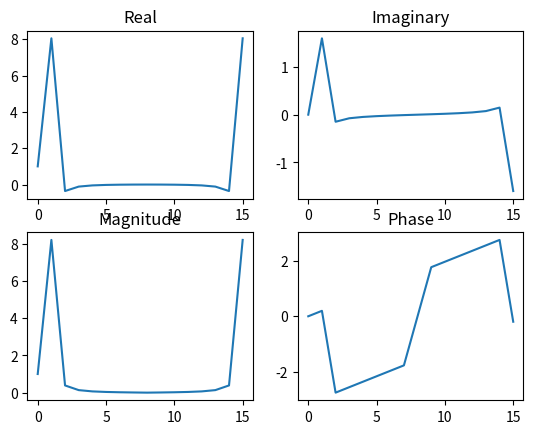

Python code for this plot:
# @Author: ibanrohazz
# This program will take an array of data points and return the Discrete Fourier Transform of the data
# It will also plot the real, imaginary, magnitude, and phase of the DFT

import numpy as np
import matplotlib.pyplot as plt

def DFT(data):
    return np.fft.fft(data)

def plotDFT(data):
    dft = DFT(data)
    real = dft.real
    imag = dft.imag
    mag = np.abs(dft)
    phase = np.angle(dft)
    
    plt.figure()
    plt.subplot(221)
    plt.plot(real)
    plt.title('Real')
    plt.subplot(222)
    plt.plot(imag)
    plt.title('Imaginary')
    plt.subplot(223)
    plt.plot(mag)
    plt.title('Magnitude')
    plt.subplot(224)
    plt.plot(phase)
    plt.title('Phase')
    plt.show()
    
# Question 2 Data 
def question2():
    data = np.array([1/3, 1/3, 0, 0, 0, 0, 0, 1/3]) #2a
    # data = np.array([1/3, 1/3, 1/3, 0, 0, 0, 0, 0]) #2b
    # data = np.array([1, 1/(2**.5), 0, -1/(2**.5), -1, -1/(2**.5), 0, 1/(2**.5)]) #2c
    # data = np.array([1, -1, 1, -1, 1, -1, 1, -1]) #2d
    # data = np.array([1, 1, 1, 1, -1, -1, -1, -1]) #2e
    
    plotDFT(data)
    print(DFT(data))

# Question 3 Data
def question3():
    # a 256 samples array ie one cycle of the cosine in the array 
    # data = np.cos(np.linspace(0, 2*np.pi, 256))
    # a 64 samples array ie four cycles of the cosine in the array
    # data = np.cos(np.linspace(0, 8*np.pi, 64))
    # a sine with period equal to 64 
    # data = np.sin(np.linspace(0, 2*np.pi, 64))
    # a 64 samples cos array with a phase shift of pi/4
    # data = np.cos(np.linspace(0, 8*np.pi, 64) + np.pi/4)
    # a cosine with a period of 16 samples 
    data = np.cos(np.linspace(0, 2*np.pi, 16))
    
    plotDFT(data)
    print(DFT(data))

def run():
    data = input("Enter data: ")
    data = np.array(data)
    plotDFT(data)
    print(DFT(data))
    
if  __name__ == '__main__':
    # run()
    # question2()
    question3()
